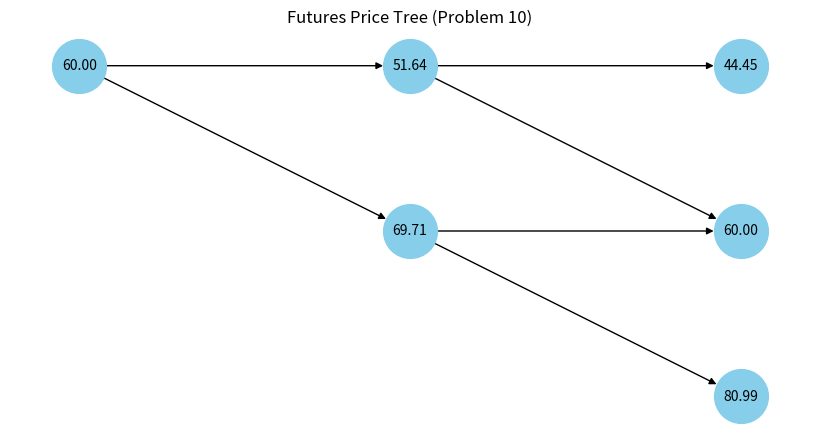
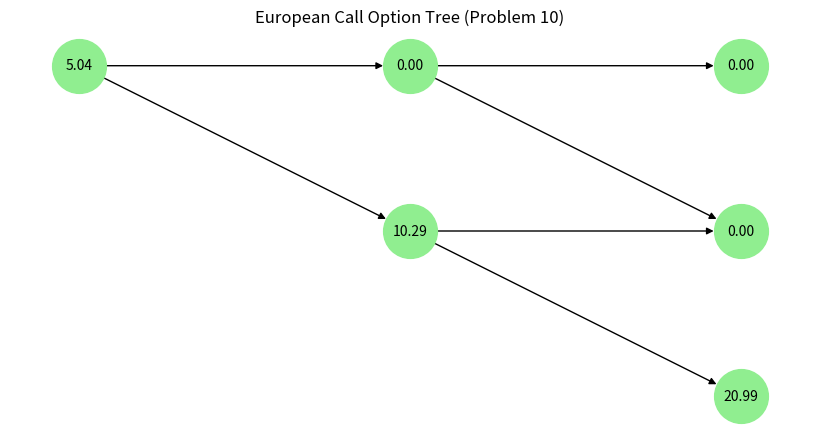

These charts were generated, in order, by the following Python code:
import numpy as np
import matplotlib.pyplot as plt
import networkx as nx

# Helper functions
def generate_binomial_tree(S, u, d, n):
    return [[S * (u ** j) * (d ** (i - j)) for j in range(i + 1)] for i in range(n + 1)]

def draw_binomial_tree(tree, title, node_color="lightblue"):
    G = nx.DiGraph()
    pos = {}
    labels = {}

    for i in range(len(tree)):
        for j in range(len(tree[i])):
            node = f"{i}-{j}"
            G.add_node(node)
            pos[node] = (i, -j)
            labels[node] = f"{tree[i][j]:.2f}"

            if i > 0:
                if j < len(tree[i - 1]):
                    G.add_edge(f"{i - 1}-{j}", node)
                if j > 0:
                    G.add_edge(f"{i - 1}-{j - 1}", node)

    plt.figure(figsize=(8, 4))
    nx.draw(G, pos, with_labels=False, node_size=1500, node_color=node_color)
    nx.draw_networkx_labels(G, pos, labels, font_size=10)
    plt.title(title)
    plt.axis("off")
    plt.show()

# Parameters for Problem 10
F = 60
K = 60
r = 0.08
sigma = 0.30
T = 0.5
n = 2

dt = T / n
u = np.exp(sigma * np.sqrt(dt))
d = 1 / u
p = 0.5
discount = np.exp(-r * dt)

# Futures price tree
futures_tree = generate_binomial_tree(F, u, d, n)

# Option value tree
option_tree = [[0] * (i + 1) for i in range(n + 1)]
for j in range(n + 1):
    option_tree[n][j] = max(futures_tree[n][j] - K, 0)
for i in range(n - 1, -1, -1):
    for j in range(i + 1):
        option_tree[i][j] = round(discount * (p * option_tree[i + 1][j + 1] + (1 - p) * option_tree[i + 1][j]), 4)

# Draw Trees
draw_binomial_tree(futures_tree, "Futures Price Tree (Problem 10)", node_color="skyblue")
draw_binomial_tree(option_tree, "European Call Option Tree (Problem 10)", node_color="lightgreen")

print("European Call Option Value (Problem 10):", option_tree[0][0])
